Photos from the image-classification dataset "data" in the GitHub repository DenizAltunkapan/greek-letters-cnn. Its 21 classes are: alpha, beta, chi, delta, epsilon, eta, gamma, iota, kappa, lambda, lamda, omega, omicron, phi, psi, rho, sigma, tau, theta, upsilon, zeta.

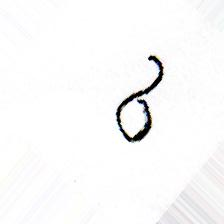
Label: delta

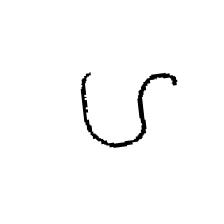
Label: upsilon

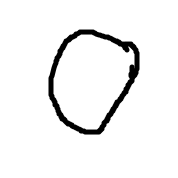
Label: omicron

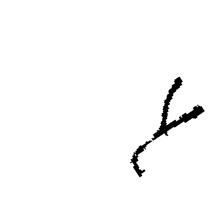
Label: gamma

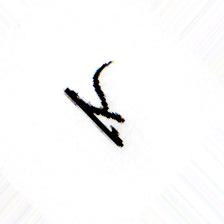
Label: kappa

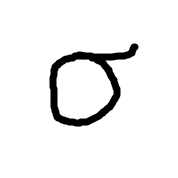
Label: sigma
